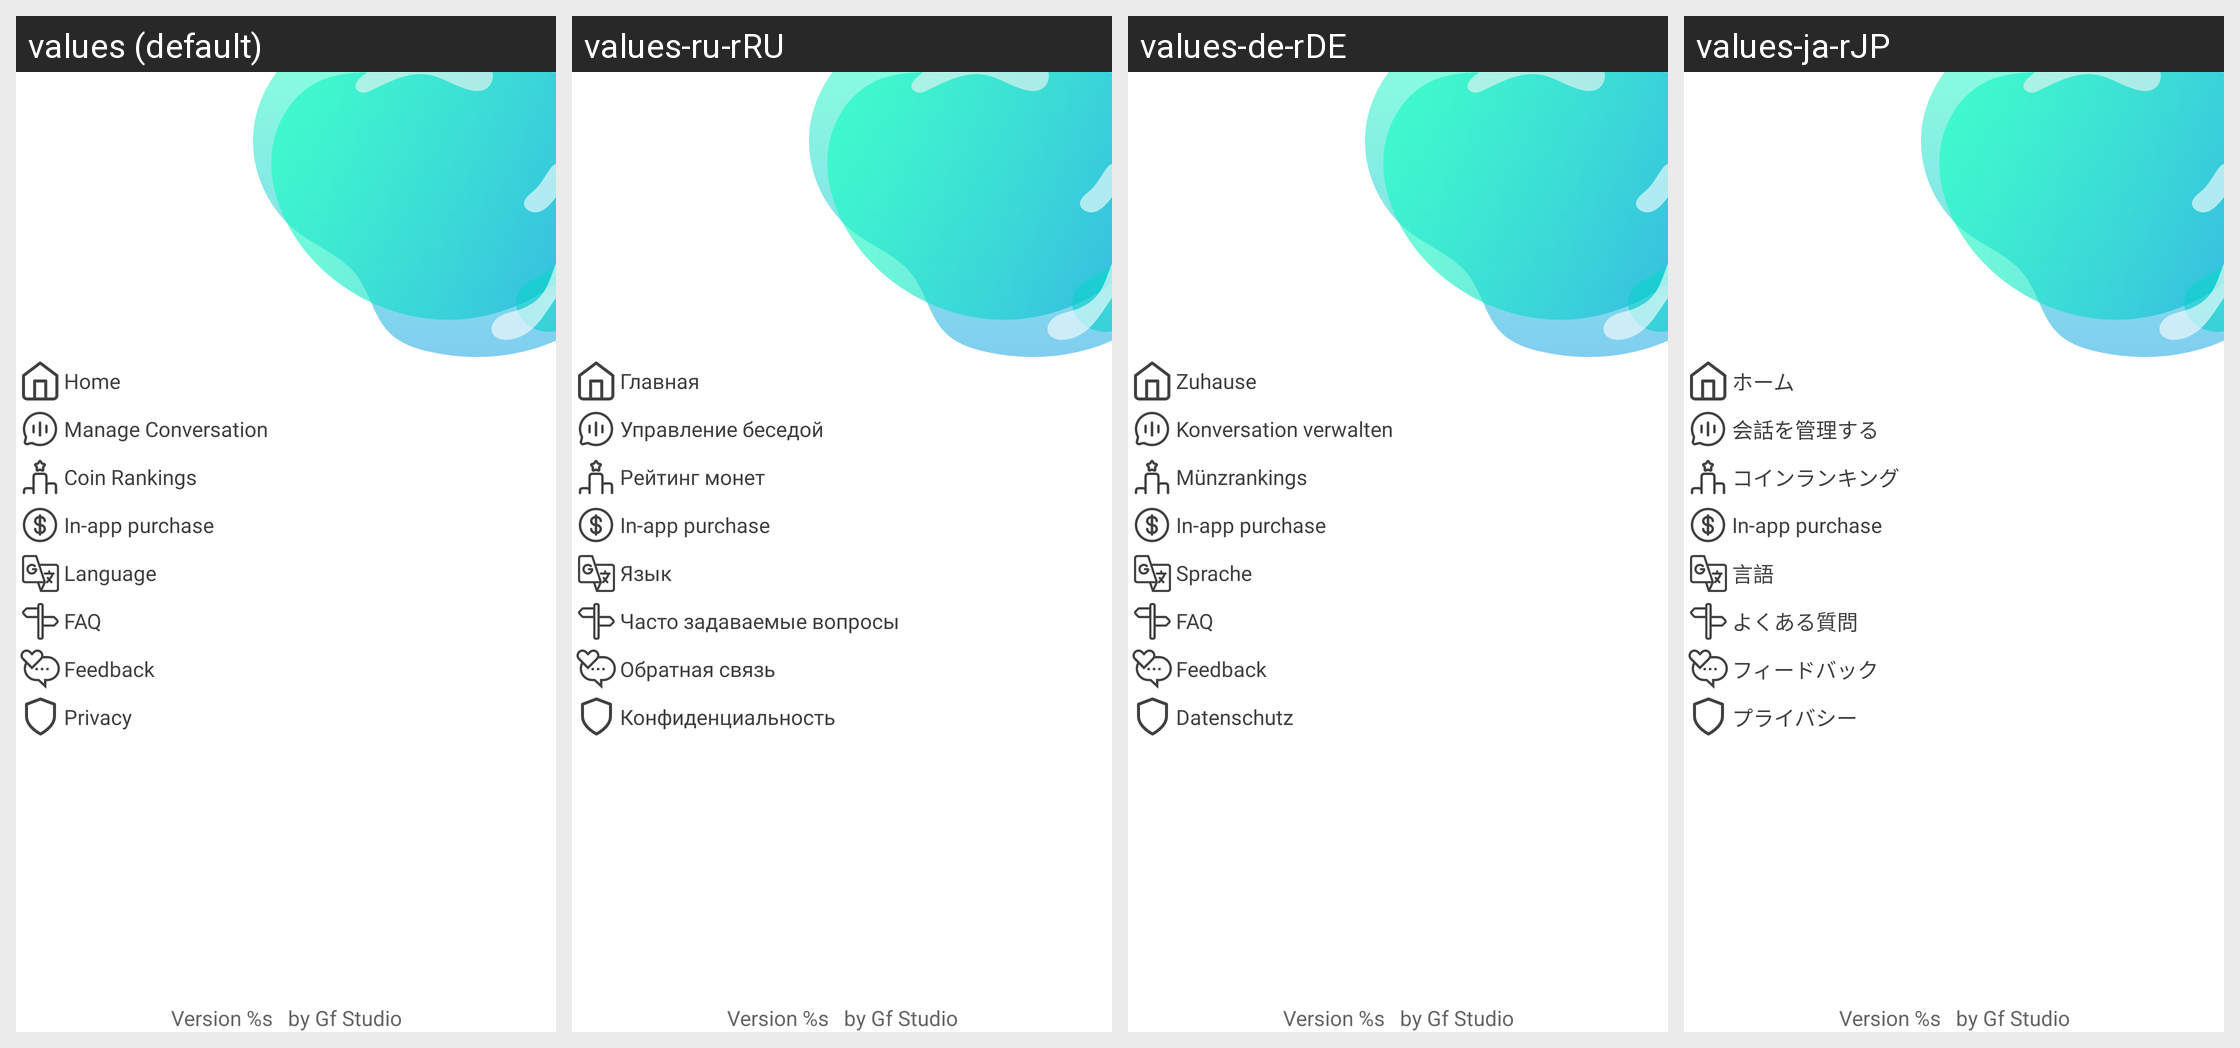

Translations of the strings shown on this Android screen, per locale in the grid:
Android screen res/layout/nav_header_main.xml rendered under 4 locales, left to right: values (default), values-ru-rRU, values-de-rDE, values-ja-rJP. Device: Nexus 5 (rendered at 1080×1920; each locale shown at half size, 540×960, under a caption strip naming it); theme Theme.MaterialComponents.DayNight.NoActionBar.
Other locales in the repository, not shown: values-es-rES, values-fr-rFR, values-in-rID, values-ko-rKR, values-pt-rPT, values-vi-rVN, values-za-rCN.
Strings drawn on this screen, with the default value and each locale's value (text and hints the layout hard-codes, and strings that could not be matched under every locale, appear in the picture but are not listed):

home
  values: Home
  values-ru-rRU: Главная
  values-de-rDE: Zuhause
  values-ja-rJP: ホーム

manage_conversation
  values: Manage Conversation
  values-ru-rRU: Управление беседой
  values-de-rDE: Konversation verwalten
  values-ja-rJP: 会話を管理する

coin_rankings
  values: Coin Rankings
  values-ru-rRU: Рейтинг монет
  values-de-rDE: Münzrankings
  values-ja-rJP: コインランキング

iap
  values: In-app purchase
  values-ru-rRU: In-app purchase  [not translated; the default value is used]
  values-de-rDE: In-app purchase  [not translated; the default value is used]
  values-ja-rJP: In-app purchase  [not translated; the default value is used]

language
  values: Language
  values-ru-rRU: Язык
  values-de-rDE: Sprache
  values-ja-rJP: 言語

faq
  values: FAQ
  values-ru-rRU: Часто задаваемые вопросы
  values-de-rDE: FAQ
  values-ja-rJP: よくある質問

feedback
  values: Feedback
  values-ru-rRU: Обратная связь
  values-de-rDE: Feedback
  values-ja-rJP: フィードバック

privacy
  values: Privacy
  values-ru-rRU: Конфиденциальность
  values-de-rDE: Datenschutz
  values-ja-rJP: プライバシー

version
  values: Version %s   by Gf Studio
  values-ru-rRU: Version %s   by Gf Studio  [not translated; the default value is used]
  values-de-rDE: Version %s   by Gf Studio  [not translated; the default value is used]
  values-ja-rJP: Version %s   by Gf Studio  [not translated; the default value is used]
